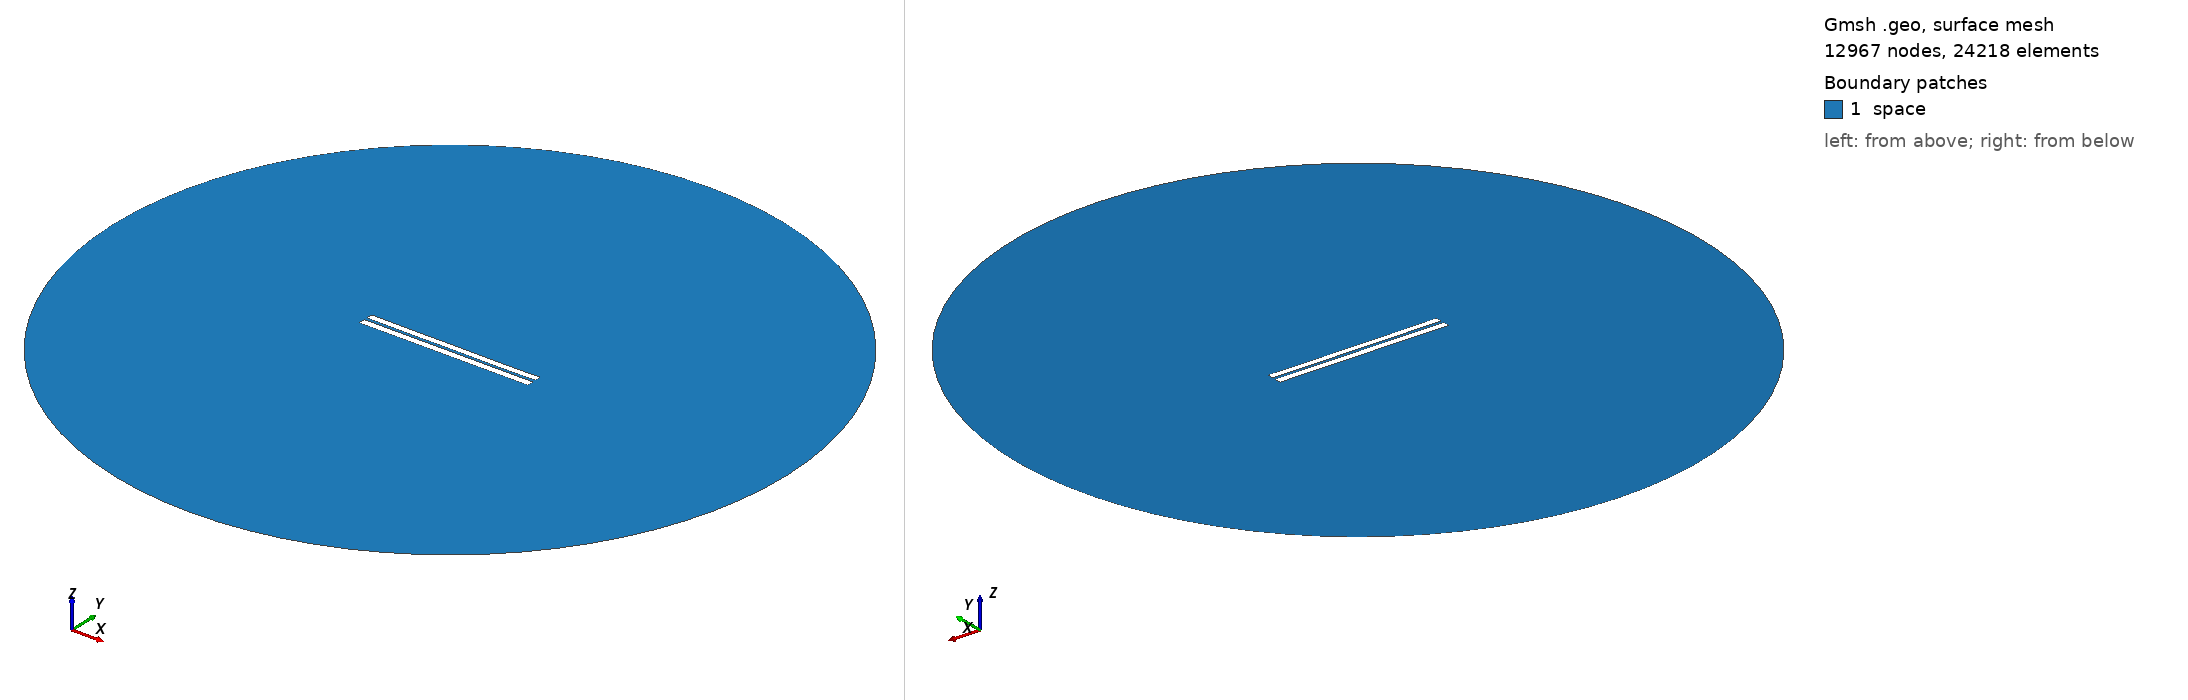

Gmsh geometry script, surface-meshed: 12967 nodes, 24218 surface elements. Boundary patches (legend numbers): 1 space. Left view from above one corner, right view from below the opposite corner. Legend entries are the model's physical surfaces. The drawing asked Gmsh for element sizes between 1% and 20% of the model's largest extent; the script's own settings can give other sizes.

=== 3787.geo (drawn) ===
//---------------------------------------
// Geometry kernel
//---------------------------------------

SetFactory("OpenCASCADE");



//---------------------------------------
// Parameters of the geometry
//---------------------------------------

// Overetch of the upper plate
overetch = 0.125;

// Distance between the plates
distance = 1.75;

// Discretization over the x axis (for the deformation)
nx = 50; 

// Length of the plate
L = 100 - overetch; 

// Number of modes
n = 4; 

// 1st mode coefficient
coeff(1) = -0.15;
beta(1) = 0.596864 * 3.1415926535 / L;

// 2nd mode coefficient
coeff(2) = -0.075;
beta(2) = 1.49418 * 3.1415926535 / L;

// 3rd mode coefficient
coeff(3) = 0.0;
beta(3) = 2.50025 * 3.1415926535 / L;

// 4th mode coefficient
coeff(4) = -0.075;
beta(4) = 3.49999 * 3.1415926535 / L;



//---------------------------------------
// Upper plate (deformed rectangle)
//---------------------------------------

// Coordiantes of the upper plate
xmin = -50;
xmax = 50 - overetch;

// Height of the upper plate
yheight = 4 - 2 * overetch;

// Indexes of the points
UpperID[] = {};
LowerID[] = {};
LeftID[] = {};
RightID[] = {};

// Point index
p = 1;

// Horizontal edges
For i In {1:nx}
    x = xmin + (i-1)*(xmax - xmin)/(nx-1);

    y_bottom = distance / 2 + overetch;
    For j In {1:n}
        C = (Cosh(beta(j)*L) + Cos(beta(j)*L)) / (Sinh(beta(j)*L) + Sin(beta(j)*L));
        y_bottom  = y_bottom + coeff(j) * (Cosh(beta(j)*(x+50)) - Cos(beta(j)*(x+50)) - C * (Sinh(beta(j)*(x+50)) - Sin(beta(j)*(x+50))));
    EndFor

    y_top = y_bottom + yheight;

    Point(p) = {x, y_top, 0, 1.0};
    UpperID[i] = p;
    p = p + 1;

    Point(p) = {x, y_bottom, 0, 1.0};
    LowerID[i] = p;
    p = p + 1;
EndFor

// Create point lists
UpperPts[] = {}; LowerPts[] = {};
For i In {1:nx}
  UpperPts[] += {UpperID[i]};
  LowerPts[] += {LowerID[i]};
EndFor

// Build splines
Spline(1) = {UpperPts[]};
Spline(2) = {LowerPts[]};
Line(3) = {LowerPts[nx-1], UpperPts[nx-1]};
Line(4) = {LowerPts[0], UpperPts[0]};

// Build the plane surface
Curve Loop(1) = {2, 3, -1, -4};
Plane Surface(1) = {1};



//---------------------------------------
// Lower plate (rectangle)
//---------------------------------------

// Vertices
Point(1001) = {-50, -1, 0, 1.0};
Point(1002) = { 50, -1, 0, 1.0};
Point(1003) = { 50,  -5, 0, 1.0};
Point(1004) = {-50,  -5, 0, 1.0};

// Edges
Line(5) = {1001, 1002};
Line(6) = {1002, 1003};
Line(7) = {1003, 1004};
Line(8) = {1004, 1001};

// Plane surface
Line Loop(2) = {5, 6, 7, 8};
Plane Surface(2) = {2}; 



//---------------------------------------
// Outer (fictious) boundary
//---------------------------------------

// Points
Point(1005) = {0, 0, 0};       // Center
Point(1006) = {200, 0, 0};     // Start point
Point(1007) = {0, 200, 0};     // 90 degrees
Point(1008) = {-200, 0, 0};    // 180 degrees
Point(1009) = {0, -200, 0};    // 270 degrees

// Circle arcs (each needs start, center, end)
Circle(9) = {1006, 1005, 1007};
Circle(10) = {1007, 1005, 1008};
Circle(11) = {1008, 1005, 1009};
Circle(12) = {1009, 1005, 1006};

// Plane surface for the entire domain
Curve Loop(3) = {9, 10, 11, 12};
Surface(3) = {3};

// Subtract the plates from the whole domain to obtain the actual domain where we want to solve the equations
BooleanDifference{ Surface{3}; Delete; }{ Surface{1}; Surface{2}; Delete; }




//---------------------------------------
// Transfinite Lines/Curves
//---------------------------------------

// Set the number of points on the boundaries
r = 7;

// Plates
Transfinite Curve {1, 2} = 50*r Using Progression 1;
Transfinite Curve {3, 4} = 2*r Using Progression 1;
Transfinite Line {5, 7} = 50*r Using Progression 1;
Transfinite Line {6, 8} = 2*r Using Progression 1;

// Outer boundary
Transfinite Line {9, 10, 11, 12} = 20 Using Progression 1;



//---------------------------------------
// Physical groups
//---------------------------------------                

// Physical curves (boundaries)
Physical Line("force_segment", 10) = {2};
Physical Line("upper_plate", 11) = {1, 3, 4};
Physical Line("lower_plate", 12) = {5, 6, 7, 8};
Physical Line("boundary", 20) = {9, 10, 11, 12};

// Physical Surfaces
Physical Surface("space", 30) = {3};



//---------------------------------------
// 6. Generate the Mesh
//---------------------------------------

// 2D mesh generation
Mesh 2;
